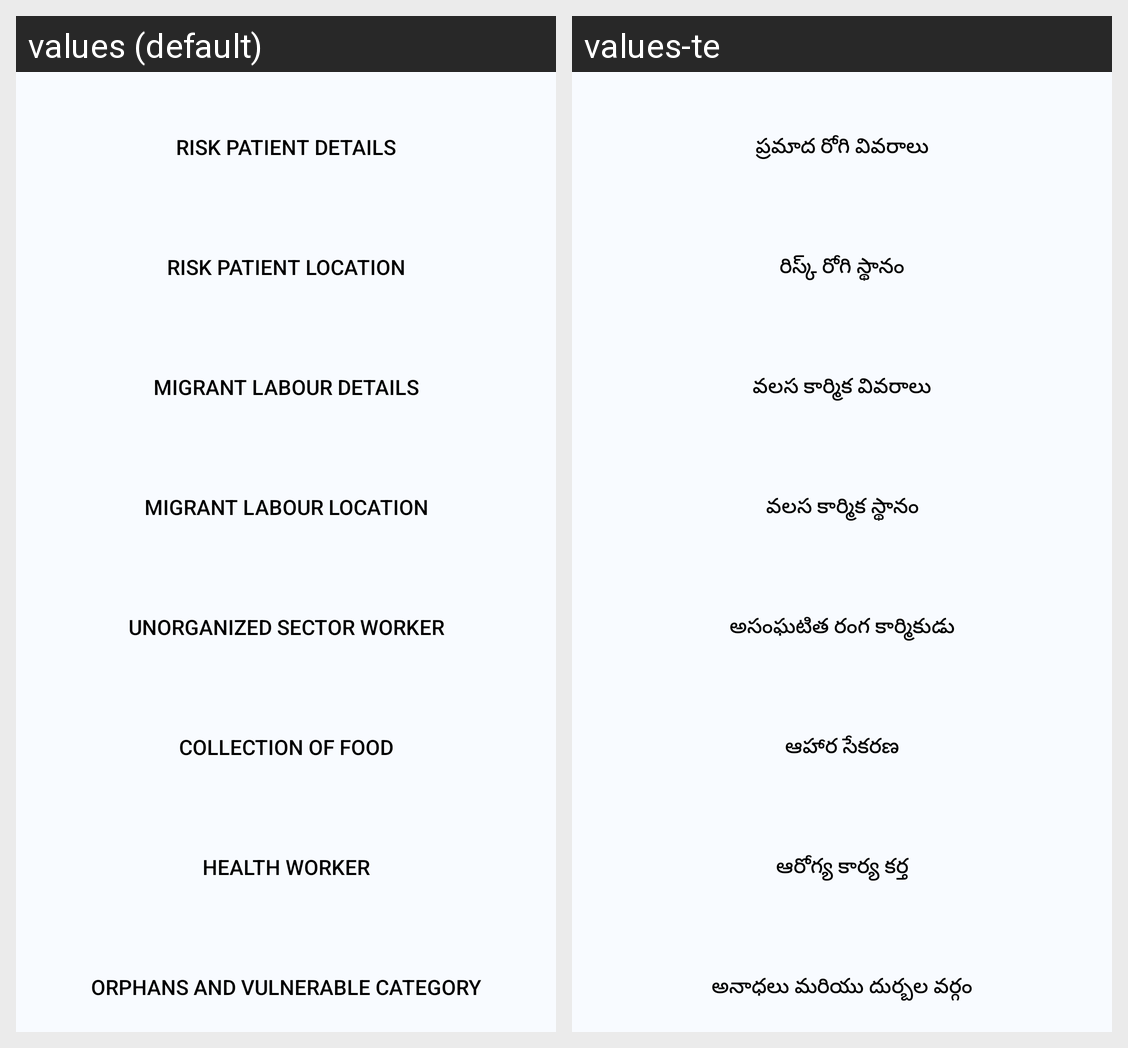

The Android screen above is rendered under two locales of the same app. Produce the string resources it draws, with the default and per-locale values.
Android screen res/layout/activity_admin_home.xml rendered under 2 locales, left to right: values (default), values-te. Device: Nexus 5 (rendered at 1080×1920; each locale shown at half size, 540×960, under a caption strip naming it); theme AppTheme.
Strings drawn on this screen, with the default value and each locale's value (text and hints the layout hard-codes, and strings that could not be matched under every locale, appear in the picture but are not listed):

risk_patient_details
  values: Risk patient Details
  values-te: ప్రమాద రోగి వివరాలు

risk_patient_location
  values: Risk patient location
  values-te: రిస్క్ రోగి స్థానం

migrant_labour_details
  values: Migrant Labour Details
  values-te: వలస కార్మిక వివరాలు

migrant_labour_location
  values: Migrant Labour location
  values-te: వలస కార్మిక స్థానం

unorganized_sector_worker
  values: Unorganized Sector Worker
  values-te: అసంఘటిత రంగ కార్మికుడు

collection_of_food
  values: Collection of Food
  values-te: ఆహార సేకరణ

health_worker
  values: health worker
  values-te: ఆరోగ్య కార్య కర్త

orphans_and_vulnerable_category
  values: ORPHANS AND VULNERABLE CATEGORY
  values-te: అనాధలు మరియు దుర్బల వర్గం
